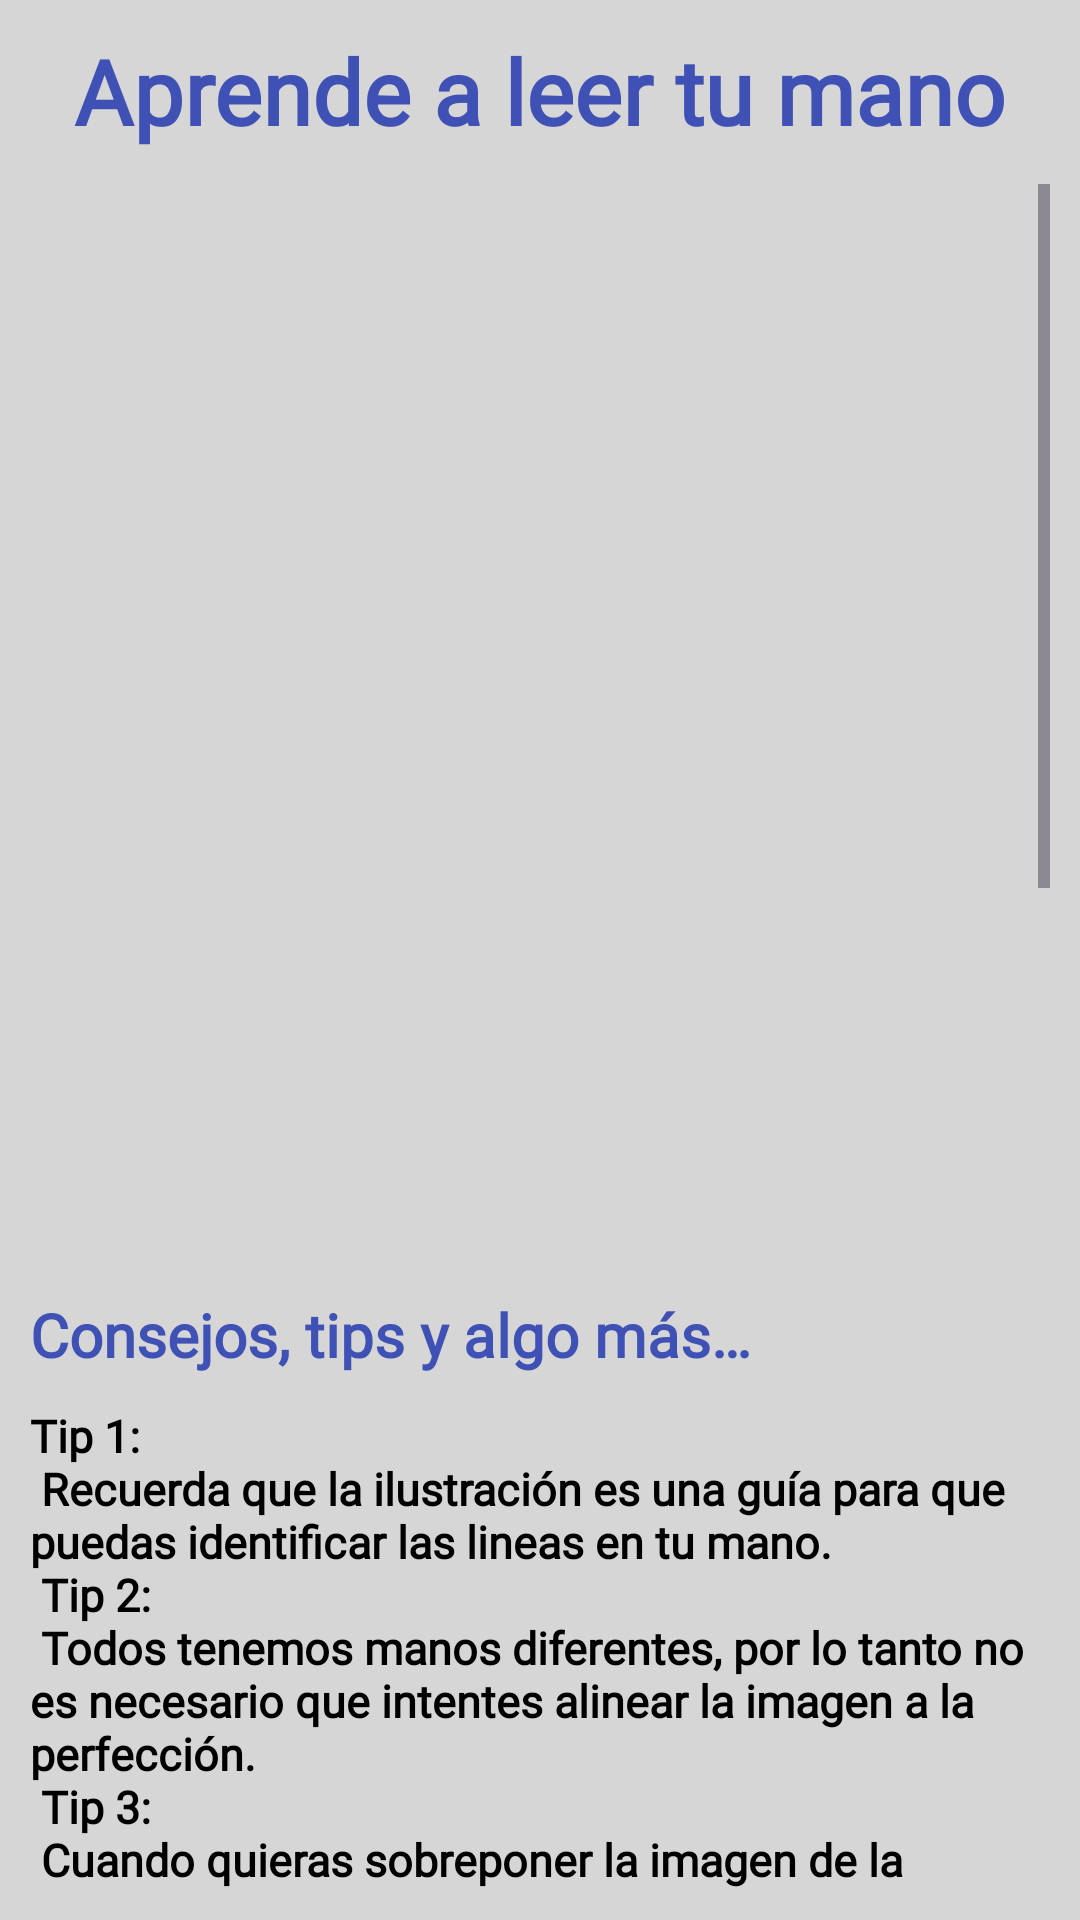

The Android layout XML behind this screen, and the referenced resources:
<!-- AndroidManifest.xml: application theme Theme.HoroscopoApp -->
<!-- res/layout/fragment_tips_y_consejos.xml -->
<?xml version="1.0" encoding="utf-8"?>
<LinearLayout xmlns:android="http://schemas.android.com/apk/res/android"
    xmlns:tools="http://schemas.android.com/tools"
    android:layout_width="match_parent"
    android:layout_height="match_parent"
    android:orientation="vertical"
    android:background="#D6D6D6"
    tools:context=".ui.lectorPalma.TipsYConsejosFragment">


    <TextView
        android:id="@+id/tvTitulo"
        android:layout_width="wrap_content"
        android:layout_height="wrap_content"
        android:layout_gravity="center"
        android:text="Aprende a leer tu mano"
        android:textColor="@color/heart"
        android:layout_marginTop="10dp"
        android:textSize="30sp"
        style="@style/DetalleQuiromancia" />
    <View
        android:layout_width="310dp"
        android:layout_height="1dp"
        android:layout_marginStart="50dp"/>

    <ScrollView
        android:id="@+id/scrollView"
        android:layout_width="match_parent"
        android:layout_height="match_parent"
        android:paddingHorizontal="10dp"
        android:paddingVertical="10dp">

        <LinearLayout
            android:layout_width="match_parent"
            android:layout_height="wrap_content"
            android:orientation="vertical">
            <ImageView
                android:id="@+id/ivLineaConsultada"
                android:layout_width="400dp"
                android:layout_height="350dp"
                android:layout_marginTop="10dp"
                android:layout_gravity="center_horizontal"
                android:src="@drawable/palmistry"
                />
            <TextView
                android:id="@+id/tvTituloTips"
                android:layout_width="wrap_content"
                android:layout_height="wrap_content"
                android:layout_marginTop="10dp"
                android:text="Consejos, tips y algo más…"
                android:textColor="@color/heart"
                android:textSize="20sp"
                android:textStyle="bold"
                style="@style/DetalleQuiromancia"/>

            <TextView
                android:id="@+id/tvDetalleTips"
                android:layout_width="wrap_content"
                android:layout_height="wrap_content"
                android:layout_marginTop="10dp"
                android:textColor="@color/black"
                android:text="@string/Consejos_y_tips"
                android:textSize="15sp"
                style="@style/DetalleQuiromancia"/>

            <TextView
                android:id="@+id/tvTituloQuiromancia"
                android:layout_width="wrap_content"
                android:layout_height="wrap_content"
                android:layout_marginTop="10dp"
                android:text="@string/Titulo_Info_quiromancia"
                android:textColor="@color/heart"
                android:textSize="20sp"
                android:textStyle="bold"
                style="@style/DetalleQuiromancia"/>

            <TextView
                android:id="@+id/tvDetalleQuiromancia"
                android:layout_width="wrap_content"
                android:layout_height="wrap_content"
                android:layout_marginTop="10dp"
                android:textColor="@color/black"
                android:text="@string/Info_quiromancia"
                android:textSize="15sp"
                style="@style/DetalleQuiromancia"/>

            <TextView
                android:id="@+id/tvTituloLineas"
                android:layout_width="wrap_content"
                android:layout_height="wrap_content"
                android:layout_marginTop="10dp"
                android:text="@string/Titulo_Lineas_quiromancia"
                android:textColor="@color/heart"
                android:textSize="20sp"
                android:textStyle="bold"
                style="@style/DetalleQuiromancia"/>

            <TextView
                android:id="@+id/tvDetalleLineas"
                android:layout_width="wrap_content"
                android:layout_height="wrap_content"
                android:layout_marginTop="10dp"
                android:textColor="@color/black"
                android:text="@string/Info_Lineas_quiromancia"
                android:textSize="15sp"
                style="@style/DetalleQuiromancia"/>

        </LinearLayout>

    </ScrollView>

</LinearLayout>
<!-- resources referenced by this layout -->
<resources>
  <color name="black">#FF000000</color>
  <color name="heart">#3F51B5</color>
  <string name="Consejos_y_tips">Tip 1: \n
          Recuerda que la ilustración es una guía para que puedas identificar las lineas en tu mano.\n
          Tip 2: \n
          Todos tenemos manos diferentes, por lo tanto no es necesario que intentes alinear la imagen a la perfección.\n
          Tip 3: \n
          Cuando quieras sobreponer la imagen de la cámara puedes intentar entrecerrar la mano,\n
          esto facilitará formar los pliegues que quieres ver.
      </string>
  <string name="Info_Lineas_quiromancia">
          Las líneas principales indican como van a ir sucediendo los distintos acontecimientos en el
          transcurso de nuestra vida. Ellas son: la línea de la vida, la del corazón y la de la cabeza.
          A las líneas del destino o secundarias se les dieron el nombre de los sietes planetas tradicionales:
          Venus, Júpiter, Saturno, Marte, Mercurio, Sol, Luna
      </string>
  <string name="Info_quiromancia">
          La quiromancia consiste en la práctica de la evaluación del carácter o el futuro de una
          persona por la lectura de la palma de la mano. Varias líneas y montes a las que
          se sugieren interpretaciones por su tamaño relativo, cualidades e intersecciones.
          Las líneas se dividen en: principales y secundarias, cada una de ellas nos transmite
          la información del elemento que representan. \n
          Nos indican como fluyen los acontecimientos a lo largo de nuestra vida
          y como nuestro pensamiento se encamina hacia determinado fin.
          Pueden cambiar dependiendo de la forma en que se actúa, estas desaparecen o se reafirman,
          cambian su curso o se hacenmás profundas y homogéneas. Por ello a lo largo de la vida las
          líneas cambian, incluso pueden aparecer nuevas líneas.
          Las líneas deben de ser firmes, homogéneas y claras; cualquier isla o rompimiento, o
          si ésta se presenta en forma de cadena o deshilachada, alterará su valor. El curso limpio y
          claro de una línea reafirmará el valor del monte y él de la línea misma. En general, suele
          decirse que, cuando las líneas de la mano que forman una especie deletra M en su centro son
          claras y precisas, sobre la persona brillan perspectivas de futuro favorables. Si las líneas
          son confusas, discontinuas o poco visibles, ello suele considerarse un síntoma de mal augurio.
          Las cuatro líneas que forman esa M central de la mano suelen conocerse con los nombres de
          líneas principales. \n
      </string>
  <string name="Titulo_Info_quiromancia">
           ¿Qué debemos saber de la Quiromancia?
      </string>
  <string name="Titulo_Lineas_quiromancia">
           Lineas Principales y Secundarias
      </string>
  <style name="DetalleQuiromancia" parent="Titulo">
          <item name="android:textStyle">bold</item>
          <item name="android:textColor">@color/accent</item>
          <item name="android:fontFamily">@font/poltawski_nowy_italic_variable_font_wght</item>
          <item name="android:textSize">20sp</item>
      </style>
  <style name="Theme.HoroscopoApp" parent="Base.Theme.HoroscopoApp" />
  <style name="Titulo">
          <item name="android:textStyle">bold</item>
          <item name="android:textColor">@color/secondary</item>
          <item name="android:fontFamily">@font/poltawski_nowy_italic_variable_font_wght</item>
          <item name="android:textSize">30sp</item>
      </style>
  <color name="accent">#FFFFFF</color>
  <style name="Base.Theme.HoroscopoApp" parent="Theme.Material3.DayNight.NoActionBar">
          <item name="android:statusBarColor">@color/secondary</item>
      </style>
  <color name="secondary">#ee9361</color>
</resources>
